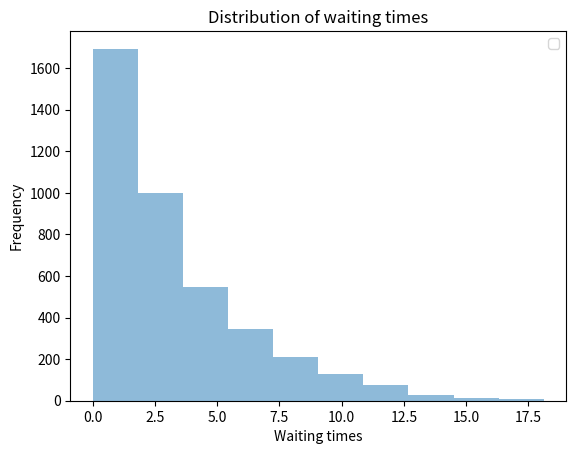

Write the Python code that produced this figure.
from math import log, floor, factorial, sqrt
import statistics as st
import random as random
import numpy as np
from scipy import stats
import matplotlib.pyplot as plt
from collections import Counter


def single_queue_multiple_servers_simulation(n_customers, n_servers):
    mean_time_between_customers = 1
    mean_service_time = 8
    waiting_times = []
    arrival_dist = stats.expon.rvs(size=n_customers, scale=mean_time_between_customers)
    service_dist = stats.expon.rvs(size=n_customers, scale=mean_service_time)
    
    servers = [0 for _ in range(n_servers)]
    arrival_time = 0
    
    for i in range(n_customers):
        waiting_time = 0
        arrival_time = arrival_time + arrival_dist[i]
        
        server = min(servers)
        server_index = servers.index(server)
        
        if server > arrival_time:
            waiting_time = server - arrival_time
            server = server + service_dist[i]
        else:
            server = arrival_time + service_dist[i]
        
        servers[server_index] = server
        waiting_times.append(waiting_time)
        
    return waiting_times
    
def calculate_confidence_intervals(mean, standard_deviation, n_simulations):
    z_s = stats.t.ppf(0.95, n_simulations)
    lower = mean - z_s * (standard_deviation/sqrt(n_simulations))
    upper = mean + z_s * (standard_deviation/sqrt(n_simulations))
    return (lower, upper)
        
def erlang_B_formula(n, arrival_intensity, mean_service_time):
    A = arrival_intensity * mean_service_time
    B = ((A**n) / (factorial(n))) / (sum([((A**i)/factorial(i)) for i in range(n)]))
    return B  
    

def main():    
    # Single queue multiple servers    
    waiting_times = single_queue_multiple_servers_simulation(10000, 10)
    waiting_times_stip_zeros = [i for i in waiting_times if i > 0]
    
    plt.hist(waiting_times_stip_zeros,  alpha=0.5)
    plt.title("Distribution of waiting times")
    plt.legend(loc='upper right')
    plt.xlabel("Waiting times")
    plt.ylabel("Frequency")
    plt.show()
    
if __name__ == "__main__":
    main()
